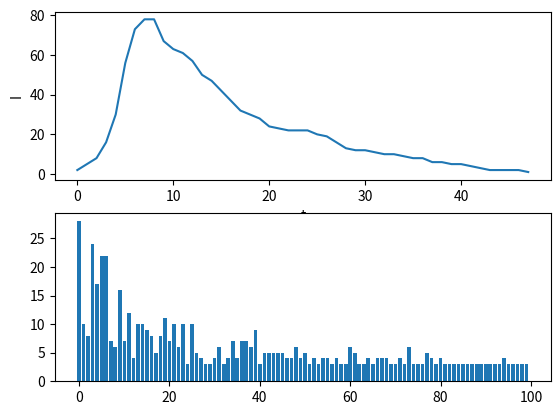

Source code (Python): (Note: this script raises an exception after producing the figure.)
import numpy as np
import networkx as nx
import matplotlib.pylab as plt

N = 100
beta = 0.3
mu = 0.1

infectedNodes = []
numberOfInfected =[]

# TODO infect after time t+1 -- create a temp array for that
# TODO try to work out the thershold
# TODO store data in lists

inf = 0 # initial number of infected
rec = 0 # initial number of recovered

BAgraph = nx.barabasi_albert_graph(N, 3)

attrs = {'status':'S'}

for n,d in BAgraph.nodes(data=True):
    ''' Set entire population to susceptible'''
    BAgraph.nodes[n].update(attrs)

rand = np.random.randint(1,N)
# infect one random node
BAgraph.nodes[rand].update({'status': 'I'})

# keep track of infected nodes
infectedNodes.append(rand)

''' Get all susceptible neigbours of a node'''
def susceptibleList(node):
    susList = []
    for n in node:
        if (BAgraph.nodes[n]['status'] == 'S'):
            susList.append(n)
    return susList

inftemp = []
rectemp = []

def infect():
    global inftemp
    inftemp = []
    for i in infectedNodes:
        neighborList = susceptibleList(list(BAgraph.neighbors(i))) # get all suceptible neighbours of infectious node
        for s in neighborList:
            # Try to infect every susceptible neigbhour
            if (np.random.random() < beta):
                BAgraph.nodes[s].update({'status': 'I'})
                inftemp.append(s)

def recover():
    global rectemp
    rectemp = []
    for i in infectedNodes:
        if (np.random.random() < mu):
            BAgraph.nodes[i].update({'status' : 'R'})
            rectemp.append(i)

''' Get number of infected individuals from the enitre graph '''
def noOfInfected():
    global inf
    inf = 0
    for n, d in BAgraph.nodes(data=True):
        if (BAgraph.nodes[n]['status'] == "I"):
            inf += 1
    return inf

def noOfRecovered():
    global rec
    rec = 0
    for n, d in BAgraph.nodes(data=True):
        if (BAgraph.nodes[n]['status'] == "R"):
            rec += 1
    return rec

# execute until everyone is recovered
while (noOfRecovered() < N - 1):
    infect()
    recover()
    numberOfInfected.append(noOfInfected())
    infectedNodes.extend(inftemp)

#for n,d in BAgraph.nodes(data=True):
#    print ("node#" + str(n) + " " + str(BAgraph.nodes[n]['status']))


# Threshold
# beta/mu = <k> / <k^2> - <k>
d = dict(nx.degree(BAgraph))
'''k = nx.average_degree_connectivity(BAgraph)
k = list(k.values())
k2 = np.array(k)**2

threshold = []

for i in range (0, len(k)):
    threshold.append((k[i] / (k2[i] - k[i])))

print (len(d))'''

# TODO use binning to work out the degree distribution of k

plt.subplot(211)
plt.xlabel("t")
plt.ylabel("I")
plt.plot(numberOfInfected)
ax = plt.subplot(212)
plt.bar(np.arange(0, len(d)), d.values())
fig = plt.gcf()
fig.canvas.set_window_title('SIR Model')
#vals = ax.get_yticks()
#ax.set_yticklabels(['{:3.2f}%'.format(x) for x in vals])
plt.show()
